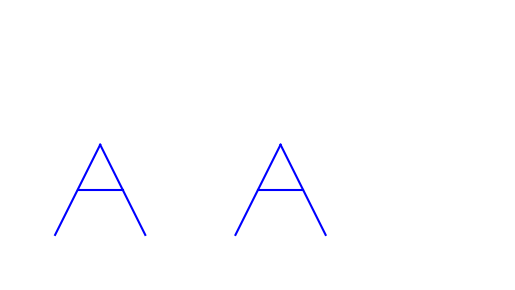

Here is the Python script that generated this plot:
import matplotlib.pyplot as plt

def dibujar_letra_ejes(ax, letra, coordenadas):
    """
    Parámetros:
    ax (Axes): Objeto de ejes de matplotlib donde se dibujará la letra.
    letra (str): La letra a dibujar.
    coordenadas (tuple): Coordenadas base (x, y) donde se dibujará la letra.
    """
    x_base, y_base = coordenadas
    
    if letra == 'A':
        # Dibujar la letra 'A' usando líneas
        ax.plot([x_base, x_base + 1], [y_base, y_base + 2], color='blue')  # Línea izquierda
        ax.plot([x_base + 1, x_base + 2], [y_base + 2, y_base], color='blue')  # Línea derecha
        ax.plot([x_base + 0.5, x_base + 1.5], [y_base + 1, y_base + 1], color='blue')  # Línea media
    
    # Puedes añadir más letras aquí con coordenadas y formas personalizadas
    # Añade una condición por cada letra del nombre

def dibujar_nombre():
    fig, ax = plt.subplots()

    # Ejemplo de cómo podrías dibujar un nombre (por ejemplo, "ANA")
    nombre = "ANA"
    base_x = 0
    base_y = 0
    espaciado = 2

    for i, letra in enumerate(nombre):
        dibujar_letra_ejes(ax, letra, (base_x + i * espaciado, base_y))

    # Configuración de los ejes
    ax.set_aspect('equal')
    ax.set_xlim(-1, 10)
    ax.set_ylim(-1, 5)
    ax.axis('off')  # Opcional: oculta los ejes

    plt.show()

# Ejecutar la función principal
if __name__ == "__main__":
    dibujar_nombre()